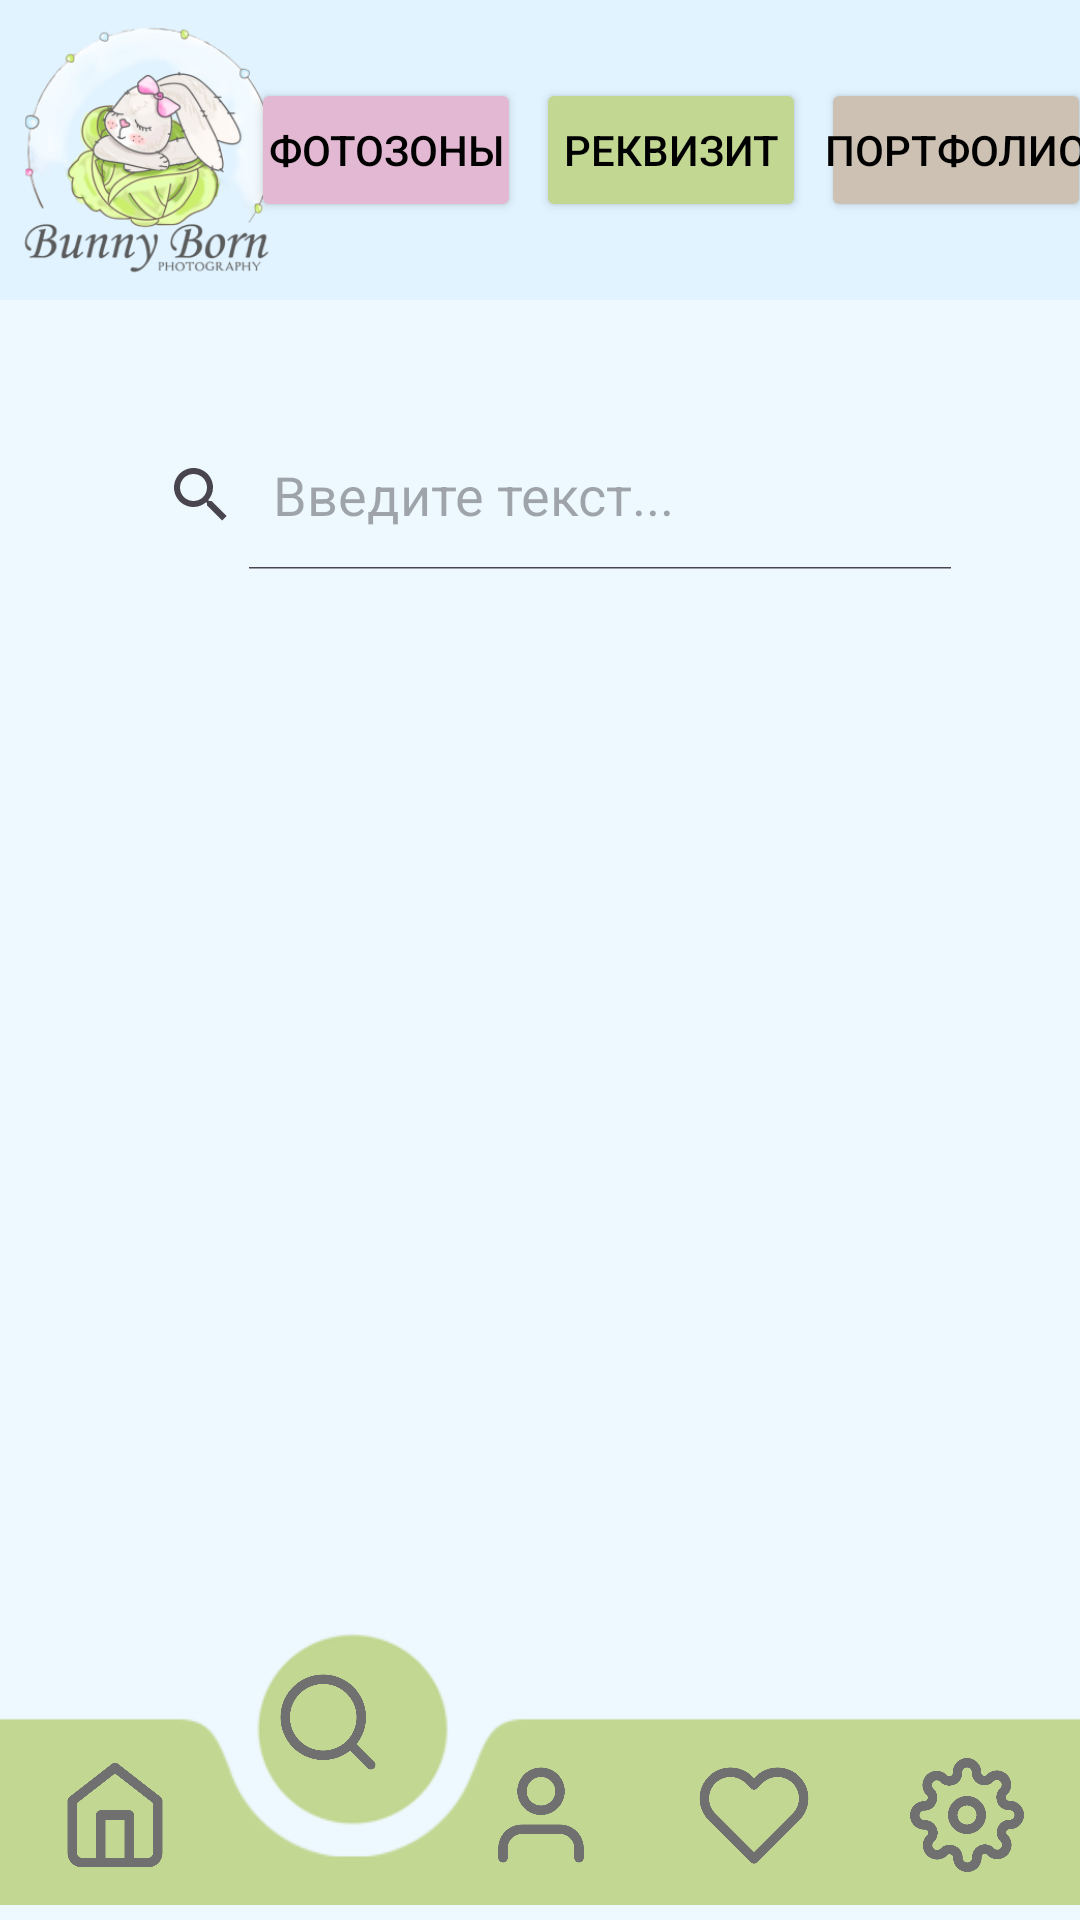

Produce the Android XML layout that renders to this screen, including the resource entries it uses.
<!-- AndroidManifest.xml: application theme Theme.BunnyBornApp -->
<!-- res/layout/activity_search.xml -->
<?xml version="1.0" encoding="utf-8"?>
<androidx.constraintlayout.widget.ConstraintLayout xmlns:android="http://schemas.android.com/apk/res/android"
    xmlns:app="http://schemas.android.com/apk/res-auto"
    xmlns:tools="http://schemas.android.com/tools"
    android:layout_width="match_parent"
    android:layout_height="match_parent"
    android:background="#EDF8FF"
    tools:context=".SearchActivity">


    <ImageView
        android:id="@+id/imageTop"
        android:layout_width="410dp"
        android:layout_height="100dp"
        android:background="@color/blue"
        app:layout_constraintStart_toStartOf="parent"
        app:layout_constraintTop_toTopOf="parent" />

    <ImageView
        android:id="@+id/imageLogo"
        android:layout_width="90dp"
        android:layout_height="90dp"
        android:layout_marginStart="5dp"
        android:layout_marginTop="5dp"
        app:layout_constraintStart_toStartOf="parent"
        app:layout_constraintTop_toTopOf="parent"
        app:srcCompat="@drawable/logo" />

    <LinearLayout
        android:layout_width="300dp"
        android:layout_height="60dp"
        android:layout_marginTop="20dp"
        android:layout_marginEnd="10dp"
        android:gravity="center|start"
        android:orientation="horizontal"
        app:layout_constraintEnd_toEndOf="parent"
        app:layout_constraintStart_toEndOf="@+id/imageLogo"
        app:layout_constraintTop_toTopOf="parent">

        <Button
            android:id="@+id/butZone"
            android:layout_width="90dp"
            android:layout_height="wrap_content"
            android:layout_marginStart="11dp"
            android:backgroundTint="@color/pink"
            android:padding="0dp"
            android:text="@string/fotozone"
            android:textColor="@color/black" />

        <Button
            android:id="@+id/butStash"
            android:layout_width="90dp"
            android:layout_height="wrap_content"
            android:layout_marginStart="5dp"
            android:backgroundTint="@color/green"
            android:padding="0dp"
            android:text="@string/stash"
            android:textColor="@color/black" />

        <Button
            android:id="@+id/butFace"
            android:layout_width="90dp"
            android:layout_height="wrap_content"
            android:layout_marginStart="5dp"
            android:backgroundTint="@color/brown"
            android:padding="0dp"
            android:text="@string/fotoface"
            android:textColor="@color/black" />

    </LinearLayout>



    <ImageView
        android:id="@+id/imagePanel"
        android:layout_width="wrap_content"
        android:layout_height="112dp"
        app:layout_constraintBottom_toBottomOf="parent"
        app:layout_constraintEnd_toEndOf="parent"
        app:layout_constraintStart_toStartOf="parent"
        app:srcCompat="@drawable/panel02" />

    <LinearLayout
        android:layout_width="396dp"
        android:layout_height="112dp"
        android:orientation="horizontal"
        app:layout_constraintBottom_toBottomOf="parent"
        app:layout_constraintEnd_toEndOf="parent"
        app:layout_constraintStart_toStartOf="parent">

        <ImageButton
            android:id="@+id/butHome"
            android:layout_width="38dp"
            android:layout_height="38dp"
            android:background="@drawable/home"
            android:layout_marginTop="58dp"
            android:layout_marginStart="37dp"
            app:layout_constraintStart_toStartOf="parent"
            app:layout_constraintTop_toTopOf="parent" />
        <ImageButton
            android:id="@+id/butSearch"
            android:layout_width="38dp"
            android:layout_height="38dp"
            android:background="@drawable/search"
            android:layout_marginTop="27dp"
            android:layout_marginStart="33dp"
            app:layout_constraintStart_toStartOf="parent"
            app:layout_constraintTop_toTopOf="parent" />
        <ImageButton
            android:id="@+id/butUser"
            android:layout_width="38dp"
            android:layout_height="38dp"
            android:background="@drawable/user"
            android:layout_marginTop="58dp"
            android:layout_marginStart="33dp"
            app:layout_constraintStart_toStartOf="parent"
            app:layout_constraintTop_toTopOf="parent" />
        <ImageButton
            android:id="@+id/butLikes"
            android:layout_width="38dp"
            android:layout_height="38dp"
            android:background="@drawable/likes"
            android:layout_marginTop="58dp"
            android:layout_marginStart="33dp"
            app:layout_constraintStart_toStartOf="parent"
            app:layout_constraintTop_toTopOf="parent" />
        <ImageButton
            android:id="@+id/butSettings"
            android:layout_width="38dp"
            android:layout_height="38dp"
            android:background="@drawable/settings"
            android:layout_marginTop="58dp"
            android:layout_marginStart="33dp"
            app:layout_constraintStart_toStartOf="parent"
            app:layout_constraintTop_toTopOf="parent" />
    </LinearLayout>

    <SearchView
        android:id="@+id/searchBar"
        android:layout_width="290dp"
        android:layout_height="50dp"
        android:layout_marginTop="40dp"
        android:queryHint="Введите текст..."
        android:iconifiedByDefault="false"
        app:layout_constraintEnd_toEndOf="parent"
        app:layout_constraintStart_toStartOf="parent"
        app:layout_constraintTop_toBottomOf="@+id/imageTop" />
</androidx.constraintlayout.widget.ConstraintLayout>
<!-- resources referenced by this layout -->
<resources>
  <color name="black">#FF000000</color>
  <color name="blue">#E1F3FF</color>
  <color name="brown">#ccc1b2</color>
  <color name="green">#c2d792</color>
  <color name="pink">#e2b8d2</color>
  <!-- drawable home: png bitmap (drawable-v24, 6354 bytes) -->
  <!-- drawable likes: png bitmap (drawable-v24, 8795 bytes) -->
  <!-- drawable logo: png bitmap (drawable-v24, 76931 bytes) -->
  <!-- drawable panel02: png bitmap (drawable-v24, 9538 bytes) -->
  <!-- drawable search: png bitmap (drawable-v24, 9712 bytes) -->
  <!-- drawable settings: png bitmap (drawable-v24, 18213 bytes) -->
  <!-- drawable user: png bitmap (drawable-v24, 8435 bytes) -->
  <string name="fotoface">Портфолио</string>
  <string name="fotozone">Фотозоны</string>
  <string name="stash">Реквизит</string>
  <style name="Theme.BunnyBornApp" parent="Base.Theme.BunnyBornApp" />
  <style name="Base.Theme.BunnyBornApp" parent="Theme.Material3.DayNight.NoActionBar">
          
          
          
          <item name="android:statusBarColor" tools:targetApi="lollipop">@color/blueDark</item>
          <item name="android:navigationBarColor" tools:targetApi="lollipop">@color/blueDark</item>
      </style>
  <color name="blueDark">#B4C2CC</color>
</resources>
